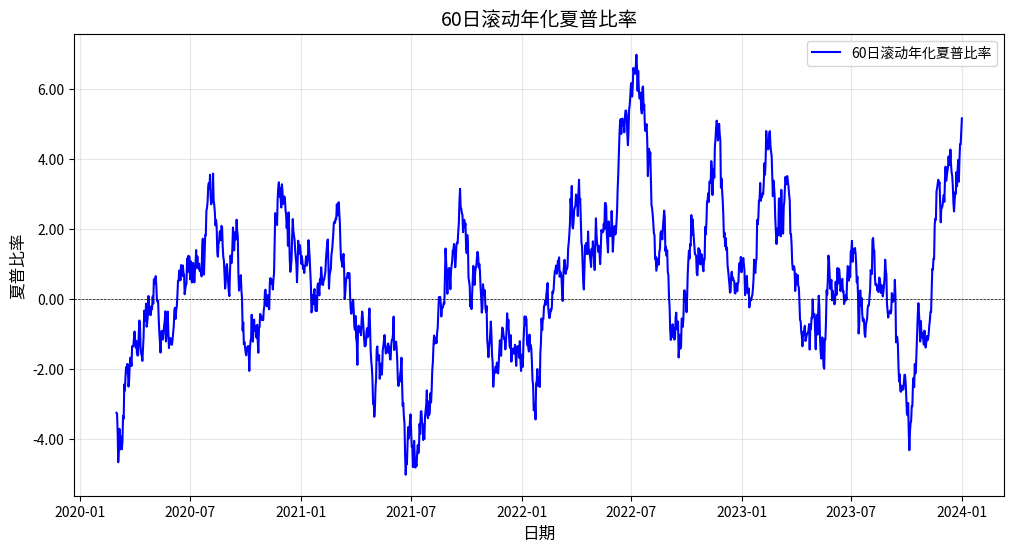

This figure's Python source:
import numpy as np
import pandas as pd
import matplotlib.pyplot as plt
from matplotlib.ticker import FuncFormatter

# 1. 读取快照CSV数据（模拟数据，实际使用时应替换为真实CSV文件）
# 假设CSV文件有日期和基金净值列，列名为'date'和'fund'
# 这里创建模拟数据以确保脚本自包含
np.random.seed(42)
dates = pd.date_range(start='2020-01-01', end='2023-12-31', freq='D')
n = len(dates)
fund_values = 100 + np.cumsum(np.random.randn(n) * 0.5)
data = pd.DataFrame({'date': dates, 'fund': fund_values})
data.set_index('date', inplace=True)

# 无风险利率（年化2.1%，转换为日利率）
annual_rf = 0.021
daily_rf = (1 + annual_rf) ** (1/252) - 1

# 2. 计算60日滚动年化夏普比率
window = 60  # 可调窗口大小

# 计算日收益率
daily_returns = data['fund'].pct_change().dropna()

# 计算滚动超额收益率（减去无风险利率）
excess_returns = daily_returns - daily_rf

# 计算滚动夏普比率（年化）
rolling_sharpe = (
    excess_returns.rolling(window=window)
    .mean() / excess_returns.rolling(window=window).std()
    * np.sqrt(252)  # 年化
)

# 3. 报告最后一个窗口的值
last_sharpe = rolling_sharpe.iloc[-1]
print(f"最后一个窗口的夏普比率: {last_sharpe:.4f}")

# 绘制时间序列图
plt.figure(figsize=(12, 6))
plt.plot(rolling_sharpe.index, rolling_sharpe, label='60日滚动年化夏普比率', color='blue')
plt.axhline(y=0, color='black', linestyle='--', linewidth=0.5)
plt.title('60日滚动年化夏普比率', fontsize=14)
plt.xlabel('日期', fontsize=12)
plt.ylabel('夏普比率', fontsize=12)
plt.grid(True, alpha=0.3)
plt.legend()

# 格式化y轴为两位小数
plt.gca().yaxis.set_major_formatter(FuncFormatter(lambda y, _: f'{y:.2f}'))

# 保存图形
figure_path = 'rolling_sharpe.png'
plt.savefig(figure_path, dpi=300, bbox_inches='tight')
plt.close()

# 4. 填充result字典
result = {
    'rolling_sharpe_last': last_sharpe,
    'figure_path': figure_path
}

# 输出结果以供验证
print(result)
